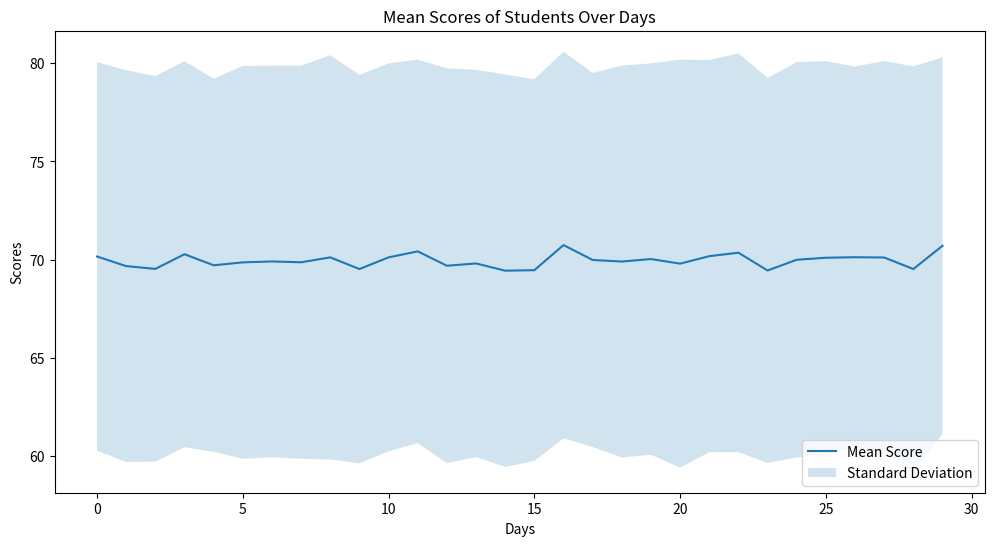

Reproduce this figure in Python.
import numpy as np
import matplotlib.pyplot as plt

# Generate a sample numpy array
A = 1000  # number of students
B = 30    # number of days
np.random.seed(0)

# Simulate scores with mean around 70 and fluctuation
scores = 70 + 10 * np.random.randn(A, B)

# Calculate the mean and standard deviation for each day
mean_scores = scores.mean(axis=0)
std_scores = scores.std(axis=0)

# Plot the mean scores with a shaded area for the standard deviation
plt.figure(figsize=(12, 6))
plt.plot(mean_scores, label='Mean Score')
plt.fill_between(range(B), mean_scores - std_scores, mean_scores + std_scores, alpha=0.2, label='Standard Deviation')

plt.title('Mean Scores of Students Over Days')
plt.xlabel('Days')
plt.ylabel('Scores')
plt.legend()
plt.show()
